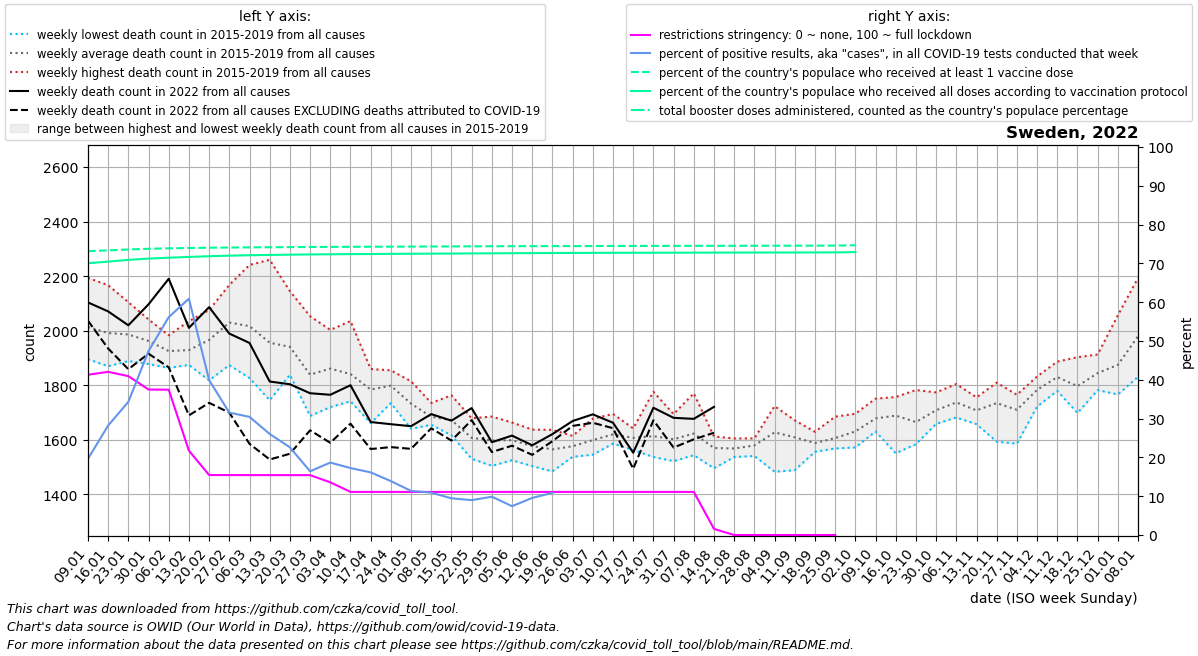

Source data for this figure (header and first rows):
date, location, time_unit, time, deaths_2010_all_ages, deaths_2011_all_ages, deaths_2012_all_ages, deaths_2013_all_ages, deaths_2014_all_ages, deaths_2015_all_ages, deaths_2016_all_ages, deaths_2017_all_ages, deaths_2018_all_ages, deaths_2019_all_ages, deaths_2020_all_ages, deaths_2021_all_ages, deaths_2022_all_ages, new_deaths, new_cases_smoothed, new_tests_smoothed, positive_test_percent, stringency_index, people_vaccinated, people_fully_vaccinated
2022-01-09, Sweden, weekly, 1, , , , , , 1932, 1895, 2194, 2054, 1993, 1874, 2370, 2104, 67.0, 77478, 389429, 19.62, 41.3, 7656550, 7331459
2022-01-16, Sweden, weekly, 2, , , , , , 1974, 1949, 2167, 1996, 1870, 1945, 2353, 2071, 136.0, 136577, 483227, 28.21, 42.06, 7677961, 7373675
2022-01-23, Sweden, weekly, 3, , , , , , 1943, 1993, 2105, 2000, 1889, 1885, 2307, 2020, 161.0, 197568, 573240, 34.32, 40.95, 7702055, 7421722
2022-01-30, Sweden, weekly, 4, , , , , , 1954, 2041, 1955, 1984, 1878, 1784, 2130, 2097, 181.0, 270727, 572863, 47.41, 37.49, 7720429, 7455826
2022-02-06, Sweden, weekly, 5, , , , , , 1983, 1946, 1926, 1907, 1863, 1900, 1910, 2190, 325.0, 241910, 432873, 56.15, 37.45, 7732692, 7479365
2022-02-13, Sweden, weekly, 6, , , , , , 1876, 1874, 1923, 2035, 1936, 1776, 1918, 2010, 321.0, 142283, 234890, 60.9, 21.74, 7741832, 7500599
2022-02-20, Sweden, weekly, 7, , , , , , 2009, 1875, 2052, 2076, 1818, 1872, 1892, 2086, 351.0, 44504, 104982, 39.92, 15.46, 7748829, 7519561
2022-02-27, Sweden, weekly, 8, , , , , , 2115, 1882, 2111, 2168, 1874, 1825, 1862, 1989, 290.0, 20325, 64247, 31.54, 15.45, 7754203, 7534958
2022-03-06, Sweden, weekly, 9, , , , , , 2085, 1899, 2031, 2241, 1826, 1826, 1712, 1955, 370.0, 16049, 52673, 30.44, 15.44, 7758342, 7546248
2022-03-13, Sweden, weekly, 10, , , , , , 2053, 1848, 1872, 2260, 1745, 1873, 1859, 1814, 286.0, 11701, 44838, 26.03, 15.44, 7761626, 7554390
2022-03-20, Sweden, weekly, 11, , , , , , 1944, 1838, 1892, 2145, 1884, 1777, 1737, 1804, 255.0, 9305, 41161, 22.6, 15.43, 7765240, 7561749
2022-03-27, Sweden, weekly, 12, , , , , , 1886, 1833, 1734, 2053, 1687, 1912, 1770, 1770, 136.0, 6334, 38536, 16.42, 15.43, 7768574, 7567957
2022-04-03, Sweden, weekly, 13, , , , , , 1942, 1815, 1824, 2003, 1720, 2087, 1720, 1765, 176.0, 6087, 32768, 18.67, 13.58, 7771197, 7572675
2022-04-10, Sweden, weekly, 14, , , , , , 1845, 1741, 1836, 2035, 1747, 2430, 1751, 1800, 141.0, 4980, 28810, 17.26, 11.11, 7773528, 7576486
2022-04-17, Sweden, weekly, 15, , , , , , 1859, 1809, 1761, 1829, 1661, 2616, 1705, 1665, 99.0, 4064, 25253, 16.14, 11.11, 7775514, 7579573
2022-04-24, Sweden, weekly, 16, , , , , , 1854, 1807, 1810, 1734, 1785, 2572, 1736, 1657, 84.0, 3088, 22153, 13.89, 11.11, 7777522, 7582587
2022-05-01, Sweden, weekly, 17, , , , , , 1774, 1640, 1814, 1686, 1747, 2316, 1665, 1650, 83.0, 2470, 21718, 11.37, 11.11, 7779751, 7585835
2022-05-08, Sweden, weekly, 18, , , , , , 1666, 1655, 1735, 1706, 1659, 2288, 1726, 1694, 52.0, 2326, 21294, 10.91, 11.11, 7782027, 7588916
2022-05-15, Sweden, weekly, 19, , , , , , 1672, 1622, 1763, 1616, 1687, 2235, 1708, 1670, 73.0, 1962, 20731, 9.462, 11.11, 7784341, 7591888
2022-05-22, Sweden, weekly, 20, , , , , , 1679, 1601, 1623, 1530, 1601, 2042, 1597, 1716, 44.0, 1752, 19496, 8.988, 11.11, 7786608, 7594967
2022-05-29, Sweden, weekly, 21, , , , , , 1681, 1586, 1685, 1504, 1530, 1971, 1561, 1591, 36.0, 1692, 17054, 9.871, 11.11, 7788513, 7597954
2022-06-05, Sweden, weekly, 22, , , , , , 1638, 1581, 1663, 1525, 1586, 1709, 1561, 1615, 37.0, 1193, 16032, 7.44, 11.11, 7790133, 7600891
2022-06-12, Sweden, weekly, 23, , , , , , 1637, 1503, 1595, 1556, 1592, 1802, 1560, 1580, 35.0, 1501, 15714, 9.562, 11.11, 7791419, 7603532
2022-06-19, Sweden, weekly, 24, , , , , , 1629, 1582, 1636, 1484, 1492, 1772, 1519, 1621, 26.0, 1769, 16256, 10.87, 11.11, 7792567, 7605992
2022-06-26, Sweden, weekly, 25, , , , , , 1612, 1614, 1537, 1543, 1574, 1721, 1542, 1669, 18.0, 2490, , , 11.11, 7793600, 7608106
2022-07-03, Sweden, weekly, 26, , , , , , 1545, 1580, 1631, 1677, 1560, 1725, 1537, 1693, 31.0, 3210, , , 11.11, 7794548, 7609857
2022-07-10, Sweden, weekly, 27, , , , , , 1694, 1586, 1586, 1640, 1592, 1620, 1585, 1662, 20.0, 3873, , , 11.11, 7795527, 7611373
2022-07-17, Sweden, weekly, 28, , , , , , 1581, 1642, 1562, 1637, 1613, 1627, 1609, 1552, 59.0, 4523, , , 11.11, 7796581, 7612709
2022-07-24, Sweden, weekly, 29, , , , , , 1550, 1653, 1549, 1776, 1537, 1569, 1566, 1717, 46.0, 5362, , , 11.11, 7797577, 7613859
2022-07-31, Sweden, weekly, 30, , , , , , 1559, 1667, 1521, 1694, 1569, 1596, 1640, 1680, 109.0, 5769, , , 11.11, 7798481, 7614809
2022-08-07, Sweden, weekly, 31, , , , , , 1610, 1612, 1578, 1770, 1543, 1600, 1526, 1676, 75.0, 5862, , , 11.11, 7799406, 7615690
2022-08-14, Sweden, weekly, 32, , , , , , 1549, 1612, 1594, 1495, 1598, 1616, 1633, 1720, 95.0, 6167, , , 1.587, 7800354, 7616647
2022-08-21, Sweden, weekly, 33, , , , , , 1560, 1605, 1588, 1550, 1536, 1562, 1589, , 154.0, 6680, , , 0.0, 7801247, 7617667
2022-08-28, Sweden, weekly, 34, , , , , , 1588, 1605, 1570, 1540, 1592, 1623, 1606, , 128.0, 6109, , , 0.0, 7802030, 7618555
2022-09-04, Sweden, weekly, 35, , , , , , 1483, 1723, 1609, 1628, 1692, 1531, 1623, , 94.0, 5051, , , 0.0, 7802831, 7619448
2022-09-11, Sweden, weekly, 36, , , , , , 1671, 1593, 1635, 1657, 1488, 1564, 1661, , 102.0, 4539, , , 0.0, 7803859, 7620482
2022-09-18, Sweden, weekly, 37, , , , , , 1575, 1573, 1629, 1556, 1606, 1574, 1707, , 94.0, 4726, , , 0.0, 7805020, 7621613
2022-09-25, Sweden, weekly, 38, , , , , , 1589, 1568, 1601, 1685, 1587, 1560, 1678, , 78.0, 4902, , , 0.0, 7806131, 7622740
2022-10-02, Sweden, weekly, 39, , , , , , 1656, 1637, 1572, 1593, 1695, 1610, 1723, , 47.0, 2803, , , , 7815336, 7630148
2022-10-09, Sweden, weekly, 40, , , , , , 1674, 1630, 1750, 1648, 1687, 1599, 1661, , , , , , , , 
2022-10-16, Sweden, weekly, 41, , , , , , 1550, 1694, 1738, 1757, 1704, 1598, 1700, , , , , , , , 
2022-10-23, Sweden, weekly, 42, , , , , , 1596, 1782, 1690, 1584, 1672, 1667, 1741, , , , , , , , 
2022-10-30, Sweden, weekly, 43, , , , , , 1720, 1658, 1686, 1702, 1774, 1625, 1736, , , , , , , , 
2022-11-06, Sweden, weekly, 44, , , , , , 1682, 1756, 1804, 1753, 1689, 1745, 1834, , , , , , , , 
2022-11-13, Sweden, weekly, 45, , , , , , 1683, 1755, 1657, 1692, 1751, 1724, 1776, , , , , , , , 
2022-11-20, Sweden, weekly, 46, , , , , , 1741, 1809, 1802, 1593, 1727, 1919, 1786, , , , , , , , 
2022-11-27, Sweden, weekly, 47, , , , , , 1709, 1740, 1749, 1586, 1765, 2040, 1740, , , , , , , , 
2022-12-04, Sweden, weekly, 48, , , , , , 1722, 1832, 1788, 1831, 1740, 2010, 1828, , , , , , , , 
2022-12-11, Sweden, weekly, 49, , , , , , 1834, 1887, 1812, 1838, 1779, 2204, 1942, , , , , , , , 
2022-12-18, Sweden, weekly, 50, , , , , , 1698, 1903, 1844, 1770, 1767, 2174, 1919, , , , , , , , 
2022-12-25, Sweden, weekly, 51, , , , , , 1782, 1913, 1862, 1792, 1874, 2356, 1950, , , , , , , , 
2023-01-01, Sweden, weekly, 52, , , , , , 1766, 2057, 1976, 1808, 1766, 2372, 2045, , , , , , , , 
2023-01-08, Sweden, weekly, 1, , , , , 1932, 1831, 2194, 2054, 1993, 1874, 2434, 2104, , , , , , , , 
